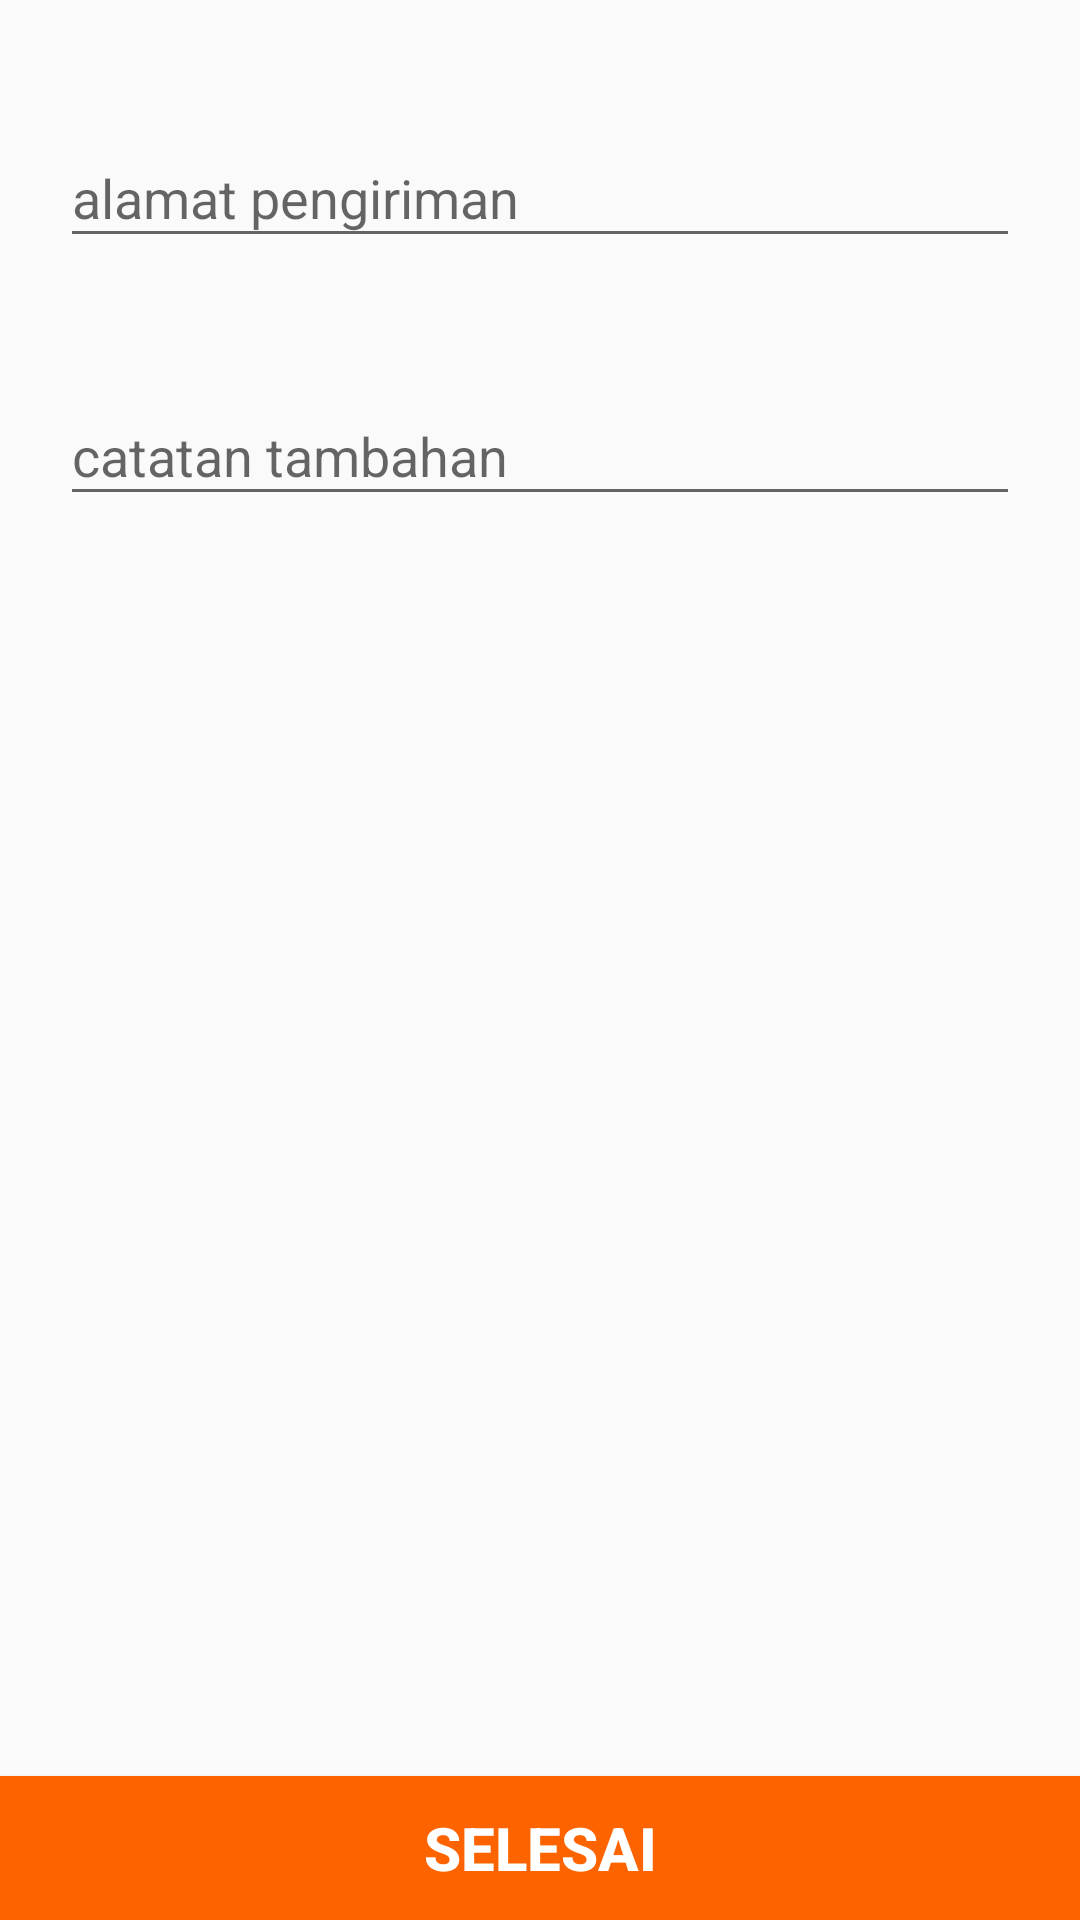

Reconstruct the res/layout file that produces this screen, plus the resources it refers to.
<!-- AndroidManifest.xml: application theme AppTheme -->
<!-- res/layout/fragment_pilihlokasi.xml -->
<?xml version="1.0" encoding="utf-8"?>
<RelativeLayout xmlns:android="http://schemas.android.com/apk/res/android"
    android:layout_width="match_parent"
    android:layout_height="match_parent"
    xmlns:app="http://schemas.android.com/apk/res-auto"
    android:orientation="vertical">

    <android.support.design.widget.TextInputLayout
        android:layout_marginTop="30dp"
        android:layout_marginRight="20dp"
        android:layout_marginLeft="20dp"
        app:hintTextAppearance="@style/CustomEditText"
        android:layout_width="match_parent"
        android:id="@+id/lokasi"
        android:layout_height="wrap_content">
        <EditText
            android:id="@+id/et_lokasi"
            android:layout_width="match_parent"
            android:layout_height="wrap_content"
            android:drawableRight="@drawable/ic_map"
            android:drawableTint="@color/colorPrimary"
            android:hint="alamat pengiriman"
            android:textColor="@color/Black"
            android:editable="false"
            android:focusable="false"
            android:focusableInTouchMode="false"/>
    </android.support.design.widget.TextInputLayout>

    <android.support.design.widget.TextInputLayout
        android:layout_marginTop="30dp"
        android:layout_marginRight="20dp"
        android:layout_marginLeft="20dp"
        app:hintTextAppearance="@style/CustomEditText"
        android:layout_width="match_parent"
        android:id="@+id/catatan"
        android:layout_below="@id/lokasi"
        android:layout_height="wrap_content">
        <EditText
            android:id="@+id/et_catatan"
            android:layout_width="match_parent"
            android:layout_height="wrap_content"
            android:drawableRight="@drawable/ic_description"
            android:drawableTint="@color/colorPrimary"
            android:hint="catatan tambahan"
            android:textColor="@color/Black"/>
    </android.support.design.widget.TextInputLayout>

    <Button
        android:id="@+id/btn_selesai"
        android:layout_alignParentBottom="true"
        android:layout_width="match_parent"
        android:layout_height="wrap_content"
        android:textStyle="bold"
        android:text="selesai"
        android:textColor="@color/White"
        android:textSize="20sp"
        android:background="@color/colorPrimary"/>
</RelativeLayout>
<!-- resources referenced by this layout -->
<resources>
  <color name="Black">#000000</color>
  <color name="White">#FFFFFF</color>
  <color name="colorPrimary">#fd6400</color>
  <style name="CustomEditText" parent="@android:style/TextAppearance">
          <item name="android:textColorHint">@color/colorPrimary</item>
          <item name="colorControlNormal">@color/colorPrimary</item>
          <item name="colorControlActivated">@color/colorPrimary</item>
          <item name="colorControlHighlight">@color/colorPrimary</item>
      </style>
  <style name="AppTheme" parent="Theme.AppCompat.Light.DarkActionBar">
          
          <item name="colorPrimary">@color/colorPrimary</item>
          <item name="colorPrimaryDark">@color/colorPrimaryDark</item>
          <item name="colorAccent">@color/colorAccent</item>
      </style>
  <color name="colorPrimaryDark">#ff3000</color>
  <color name="colorAccent">#fe9a02</color>
</resources>
